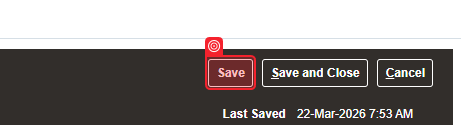
Task: Robotic Enterprise Framework
Workflow: test

Step 1: check the button in window 'Manage Invoices - Suppliers - Oracle Fusion Cloud Applications' (chrome.exe)

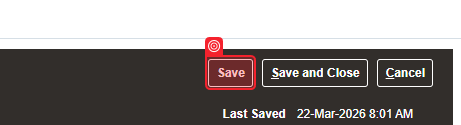
Step 2: check the button in window 'Manage Invoices - Suppliers - Oracle Fusion Cloud Applications' (chrome.exe)
